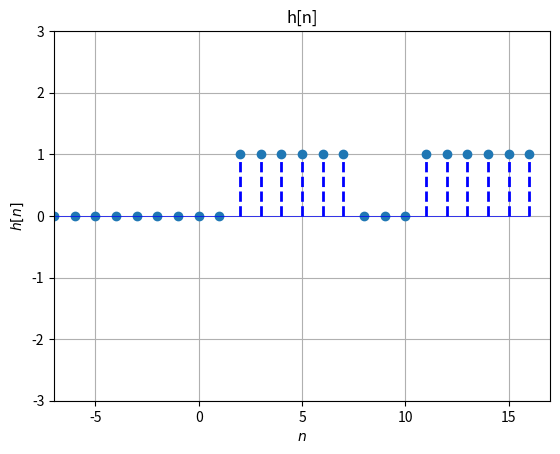
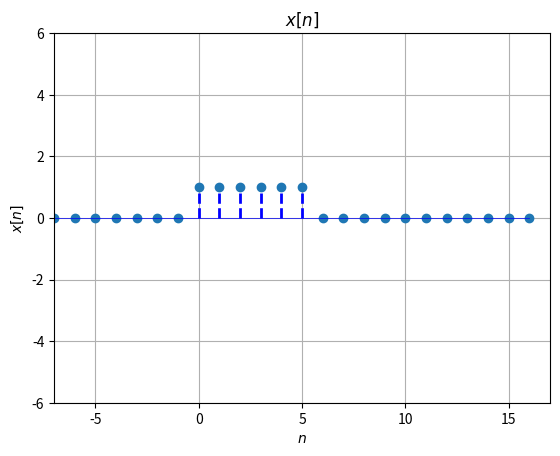
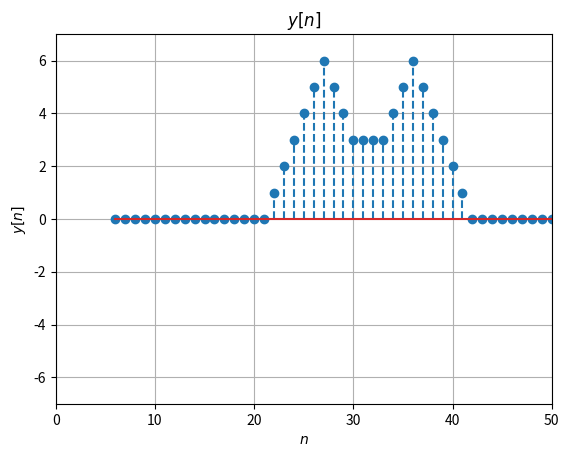

These figures' Python source, in order:
import numpy as np
import matplotlib.pyplot as plt

#Defino funcion delta
def delta(n):
    if n == 0:
        return 1
    else:
        return 0

#Defino funcion escalon
def escalon(n):
    if n>=0:
        return 1
    else:
        return 0




#Defino las listas

h_ = []
x_ = []
y_ = []
n = 7
#es_=[]

for i in range(-n,n+10):
    es=0*delta(i)+0*delta(i-1)+delta(i-2)\
    +delta(i-3)+delta(i-4)+delta(i-5)\
    +delta(i-6)+delta(i-7)+delta(i-11)\
    +delta(i-12)+delta(i-13)+delta(i-14)\
    +delta(i-15)+delta(i-16)
    h_.append(es)

h_=np.array(h_)
print(h_)
print(h_.size)

#Escribo x[n] en la forma de la funcion delta
for i in range(-n,n+10):
    x = delta(i) + delta(i-1)+delta(i-2)\
        +delta(i-3) + delta(i-4)+delta(i-5)
    x_.append(x)

x_=np.array(x_)
print(x_)
print(x_.size)

#Convolucion lineal de las 2 funciones#
y_ = np.convolve(x_,h_,mode='full')
print(y_)
print(y_.size)

x=np.arange(6,53)
print(x)
print(x.size)


plt.figure(1)
markerline, stemlines, baseline = plt.stem(range(-n,n+10),h_, '--')
plt.setp(stemlines, 'color', 'b', 'linewidth', 2)
plt.setp(baseline, 'color', 'b', 'linewidth', 0.5)
plt.ylim([-3,3])
plt.xlim([-n,n+10])
plt.xlabel('$n$')
plt.ylabel('$h[n]$')
plt.title('h[n]')
plt.grid(True)


plt.figure(2)
markerline, stemlines, baseline = plt.stem(range(-n,n+10),x_, '--')
plt.setp(stemlines, 'color', 'b', 'linewidth', 2)
plt.setp(baseline, 'color', 'b', 'linewidth', 0.5)
plt.ylim([-6,6])
plt.xlim([-n,n+10])
plt.xlabel('$n$')
plt.ylabel('$x[n]$')
plt.title('$x[n] $')
plt.grid(True)


#Plotting the y[n] function

plt.figure(3)
plt.stem(x, y_ ,'--')
#plt.setp(stemlines, 'color', 'b', 'linewidth', 2)
#plt.setp(baseline, 'color', 'b', 'linewidth', 0.5)
plt.ylim([-7,7])
plt.xlim([0,50])
plt.xlabel('$n$')
plt.ylabel('$y[n]$')
plt.title('$y[n]$')
plt.grid(True)

plt.show()

